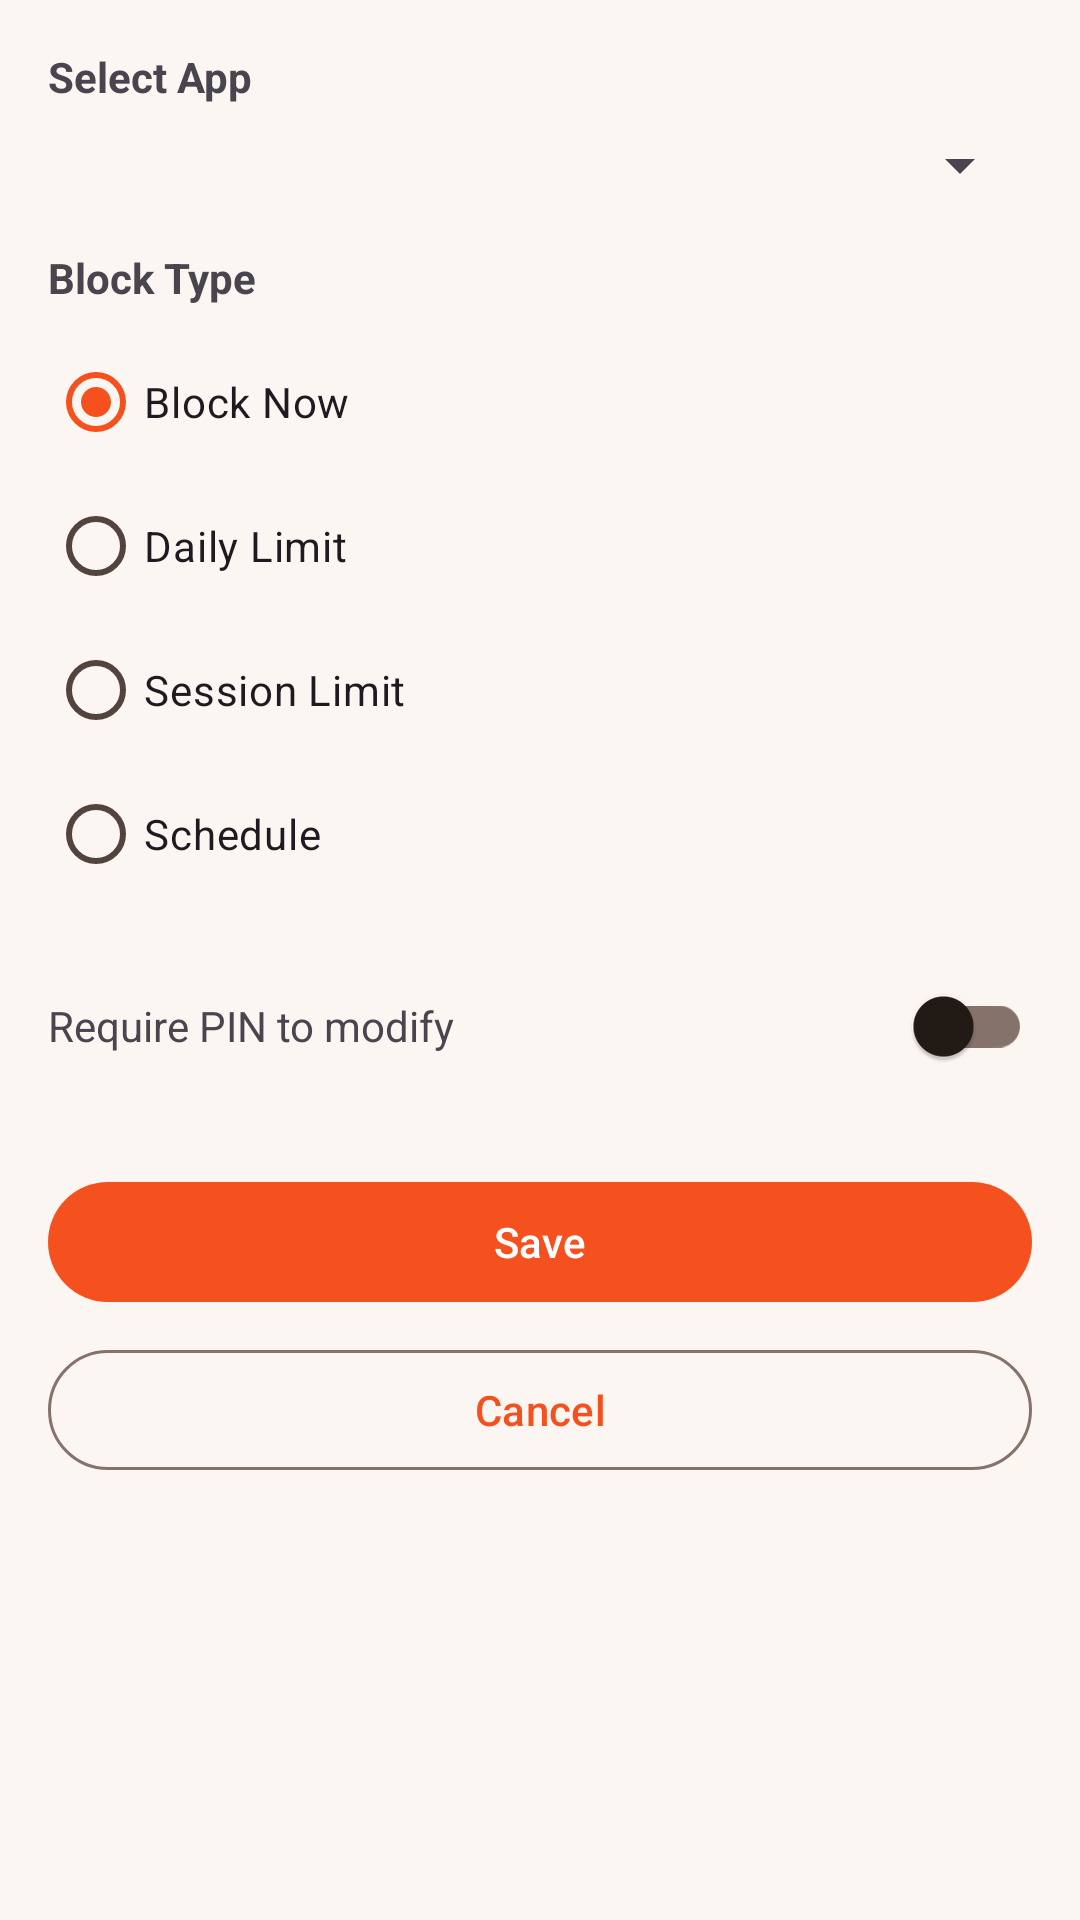

This screen was rendered from an Android layout file. Write that file and the resources it references.
<!-- AndroidManifest.xml: application theme Theme.StayFree -->
<!-- res/layout/fragment_add_block_rule.xml -->
<?xml version="1.0" encoding="utf-8"?>
<ScrollView xmlns:android="http://schemas.android.com/apk/res/android"
    android:layout_width="match_parent"
    android:layout_height="match_parent">

    <LinearLayout
        android:layout_width="match_parent"
        android:layout_height="wrap_content"
        android:orientation="vertical"
        android:padding="@dimen/spacing_md">

        <TextView
            android:layout_width="wrap_content"
            android:layout_height="wrap_content"
            android:text="@string/add_rule_select_app"
            android:textStyle="bold"
            android:layout_marginBottom="@dimen/spacing_sm" />

        <Spinner
            android:id="@+id/spinner_app"
            android:layout_width="match_parent"
            android:layout_height="wrap_content"
            android:layout_marginBottom="@dimen/spacing_md" />

        <TextView
            android:layout_width="wrap_content"
            android:layout_height="wrap_content"
            android:text="@string/add_rule_block_type"
            android:textStyle="bold"
            android:layout_marginBottom="@dimen/spacing_sm" />

        <RadioGroup
            android:id="@+id/rg_block_type"
            android:layout_width="match_parent"
            android:layout_height="wrap_content"
            android:layout_marginBottom="@dimen/spacing_md">

            <RadioButton android:id="@+id/rb_block_now" android:layout_width="wrap_content" android:layout_height="wrap_content" android:text="@string/block_type_now" android:checked="true" />
            <RadioButton android:id="@+id/rb_daily_limit" android:layout_width="wrap_content" android:layout_height="wrap_content" android:text="@string/block_type_daily_limit" />
            <RadioButton android:id="@+id/rb_session" android:layout_width="wrap_content" android:layout_height="wrap_content" android:text="@string/block_type_session" />
            <RadioButton android:id="@+id/rb_schedule" android:layout_width="wrap_content" android:layout_height="wrap_content" android:text="@string/block_type_schedule" />
        </RadioGroup>

        
        <LinearLayout
            android:id="@+id/layout_daily_limit"
            android:layout_width="match_parent"
            android:layout_height="wrap_content"
            android:orientation="horizontal"
            android:visibility="gone"
            android:layout_marginBottom="@dimen/spacing_md">

            <NumberPicker android:id="@+id/np_limit_hours" android:layout_width="0dp" android:layout_height="wrap_content" android:layout_weight="1" />
            <TextView android:layout_width="wrap_content" android:layout_height="wrap_content" android:text="@string/unit_hours_short" android:layout_gravity="center" />
            <NumberPicker android:id="@+id/np_limit_minutes" android:layout_width="0dp" android:layout_height="wrap_content" android:layout_weight="1" />
            <TextView android:layout_width="wrap_content" android:layout_height="wrap_content" android:text="@string/unit_minutes_short" android:layout_gravity="center" />
        </LinearLayout>

        
        <LinearLayout
            android:id="@+id/layout_session"
            android:layout_width="match_parent"
            android:layout_height="wrap_content"
            android:orientation="vertical"
            android:visibility="gone"
            android:layout_marginBottom="@dimen/spacing_md">

            <TextView android:layout_width="wrap_content" android:layout_height="wrap_content" android:text="@string/add_rule_session_duration" />
            <LinearLayout android:layout_width="match_parent" android:layout_height="wrap_content" android:orientation="horizontal">
                <NumberPicker android:id="@+id/np_session_hours" android:layout_width="0dp" android:layout_height="wrap_content" android:layout_weight="1" />
                <TextView android:layout_width="wrap_content" android:layout_height="wrap_content" android:text="@string/unit_hours_short" android:layout_gravity="center" />
                <NumberPicker android:id="@+id/np_session_minutes" android:layout_width="0dp" android:layout_height="wrap_content" android:layout_weight="1" />
                <TextView android:layout_width="wrap_content" android:layout_height="wrap_content" android:text="@string/unit_minutes_short" android:layout_gravity="center" />
            </LinearLayout>
            <TextView android:layout_width="wrap_content" android:layout_height="wrap_content" android:text="@string/add_rule_break_duration" android:layout_marginTop="@dimen/spacing_sm" />
            <NumberPicker android:id="@+id/np_break_minutes" android:layout_width="wrap_content" android:layout_height="wrap_content" />
        </LinearLayout>

        
        <LinearLayout
            android:id="@+id/layout_schedule"
            android:layout_width="match_parent"
            android:layout_height="wrap_content"
            android:orientation="vertical"
            android:visibility="gone"
            android:layout_marginBottom="@dimen/spacing_md">

            <LinearLayout android:layout_width="match_parent" android:layout_height="wrap_content" android:orientation="horizontal">
                <CheckBox android:id="@+id/cb_mon" android:layout_width="wrap_content" android:layout_height="wrap_content" android:text="@string/day_m" />
                <CheckBox android:id="@+id/cb_tue" android:layout_width="wrap_content" android:layout_height="wrap_content" android:text="@string/day_t" />
                <CheckBox android:id="@+id/cb_wed" android:layout_width="wrap_content" android:layout_height="wrap_content" android:text="@string/day_w" />
                <CheckBox android:id="@+id/cb_thu" android:layout_width="wrap_content" android:layout_height="wrap_content" android:text="@string/day_t" />
                <CheckBox android:id="@+id/cb_fri" android:layout_width="wrap_content" android:layout_height="wrap_content" android:text="@string/day_f" />
                <CheckBox android:id="@+id/cb_sat" android:layout_width="wrap_content" android:layout_height="wrap_content" android:text="@string/day_s" />
                <CheckBox android:id="@+id/cb_sun" android:layout_width="wrap_content" android:layout_height="wrap_content" android:text="@string/day_s" />
            </LinearLayout>
            <TimePicker android:id="@+id/tp_start" android:layout_width="wrap_content" android:layout_height="wrap_content" android:timePickerMode="spinner" />
            <TimePicker android:id="@+id/tp_end" android:layout_width="wrap_content" android:layout_height="wrap_content" android:timePickerMode="spinner" />
        </LinearLayout>

        
        <LinearLayout
            android:layout_width="match_parent"
            android:layout_height="wrap_content"
            android:orientation="horizontal"
            android:gravity="center_vertical"
            android:layout_marginBottom="@dimen/spacing_lg">

            <TextView android:layout_width="0dp" android:layout_height="wrap_content" android:layout_weight="1" android:text="@string/add_rule_require_pin" />
            <androidx.appcompat.widget.SwitchCompat android:id="@+id/switch_pin_lock" android:layout_width="wrap_content" android:layout_height="wrap_content" />
        </LinearLayout>

        <com.google.android.material.button.MaterialButton
            android:id="@+id/btn_save"
            android:layout_width="match_parent"
            android:layout_height="wrap_content"
            android:text="@string/btn_save"
            android:layout_marginBottom="@dimen/spacing_sm" />

        <com.google.android.material.button.MaterialButton
            android:id="@+id/btn_cancel"
            style="@style/Widget.App.Button.Outlined"
            android:layout_width="match_parent"
            android:layout_height="wrap_content"
            android:text="@string/btn_cancel" />

    </LinearLayout>
</ScrollView>
<!-- resources referenced by this layout -->
<resources>
  <dimen name="spacing_lg">24dp</dimen>
  <dimen name="spacing_md">16dp</dimen>
  <dimen name="spacing_sm">8dp</dimen>
  <string name="add_rule_block_type">Block Type</string>
  <string name="add_rule_break_duration">Break duration (minutes)</string>
  <string name="add_rule_require_pin">Require PIN to modify</string>
  <string name="add_rule_select_app">Select App</string>
  <string name="add_rule_session_duration">Session duration</string>
  <string name="block_type_daily_limit">Daily Limit</string>
  <string name="block_type_now">Block Now</string>
  <string name="block_type_schedule">Schedule</string>
  <string name="block_type_session">Session Limit</string>
  <string name="btn_cancel">Cancel</string>
  <string name="btn_save">Save</string>
  <string name="day_f">F</string>
  <string name="day_m">M</string>
  <string name="day_s">S</string>
  <string name="day_t">T</string>
  <string name="day_w">W</string>
  <string name="unit_hours_short">h</string>
  <string name="unit_minutes_short">m</string>
  <style name="Widget.App.Button.Outlined" parent="Widget.Material3.Button.OutlinedButton">
          <item name="shapeAppearanceOverlay">@style/ShapeAppearance.App.Pill</item>
      </style>
  <style name="Theme.StayFree" parent="Base.Theme.StayFree" />
  <style name="ShapeAppearance.App.Pill" parent="">
          <item name="cornerFamily">rounded</item>
          <item name="cornerSize">50%</item>
      </style>
  <color name="primary">#F4511E</color>
  <color name="on_primary">#FFFFFF</color>
  <color name="primary_container">#FFDBCF</color>
  <color name="on_primary_container">#67200A</color>
  <color name="secondary">#FB8C00</color>
  <color name="on_secondary">#FFFFFF</color>
  <color name="secondary_container">#FFE0B2</color>
  <color name="on_secondary_container">#5C3600</color>
  <color name="on_background">#221A15</color>
  <color name="surface">#FFFFFF</color>
  <color name="on_surface">#221A15</color>
  <color name="surface_variant">#F6EDE7</color>
  <color name="on_surface_variant">#52443C</color>
  <color name="surface_container">#FCF1EB</color>
  <color name="surface_container_low">#FCF6F2</color>
  <color name="surface_container_high">#F9EAE2</color>
  <color name="outline">#85736B</color>
  <color name="error">#BA1A1A</color>
  <color name="on_error">#FFFFFF</color>
  <color name="accent_purple">#3E2A56</color>
  <color name="on_accent_purple">#FFFFFF</color>
  <style name="Widget.App.Button" parent="Widget.Material3.Button">
          <item name="shapeAppearanceOverlay">@style/ShapeAppearance.App.Pill</item>
      </style>
</resources>
